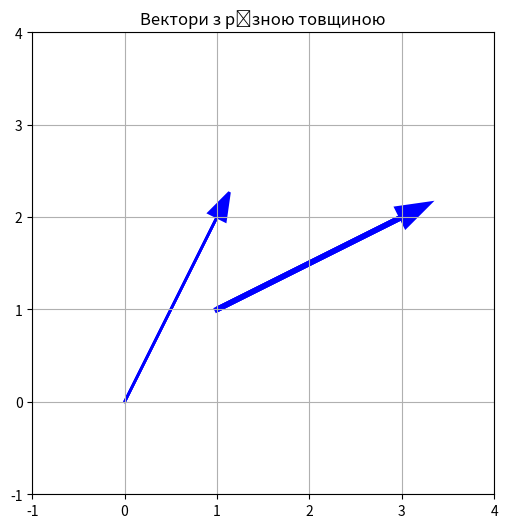

Generate this figure with matplotlib:
import matplotlib.pyplot as plt

# Дані
vectors = [
    {'start': (0, 0), 'dx': 1, 'dy': 2, 'linewidth': 2},
    {'start': (1, 1), 'dx': 2, 'dy': 1, 'linewidth': 4},
]

# Створення графіка
plt.figure(figsize=(6, 6))
for vec in vectors:
    plt.arrow(
        vec['start'][0], vec['start'][1], vec['dx'], vec['dy'],
        head_width=0.2, head_length=0.3, fc='blue', ec='blue', linewidth=vec['linewidth']
    )

# Налаштування меж графіка
plt.xlim(-1, 4)
plt.ylim(-1, 4)
plt.gca().set_aspect('equal', adjustable='box')
plt.grid(True)
plt.title("Вектори з різною товщиною")
plt.show()
